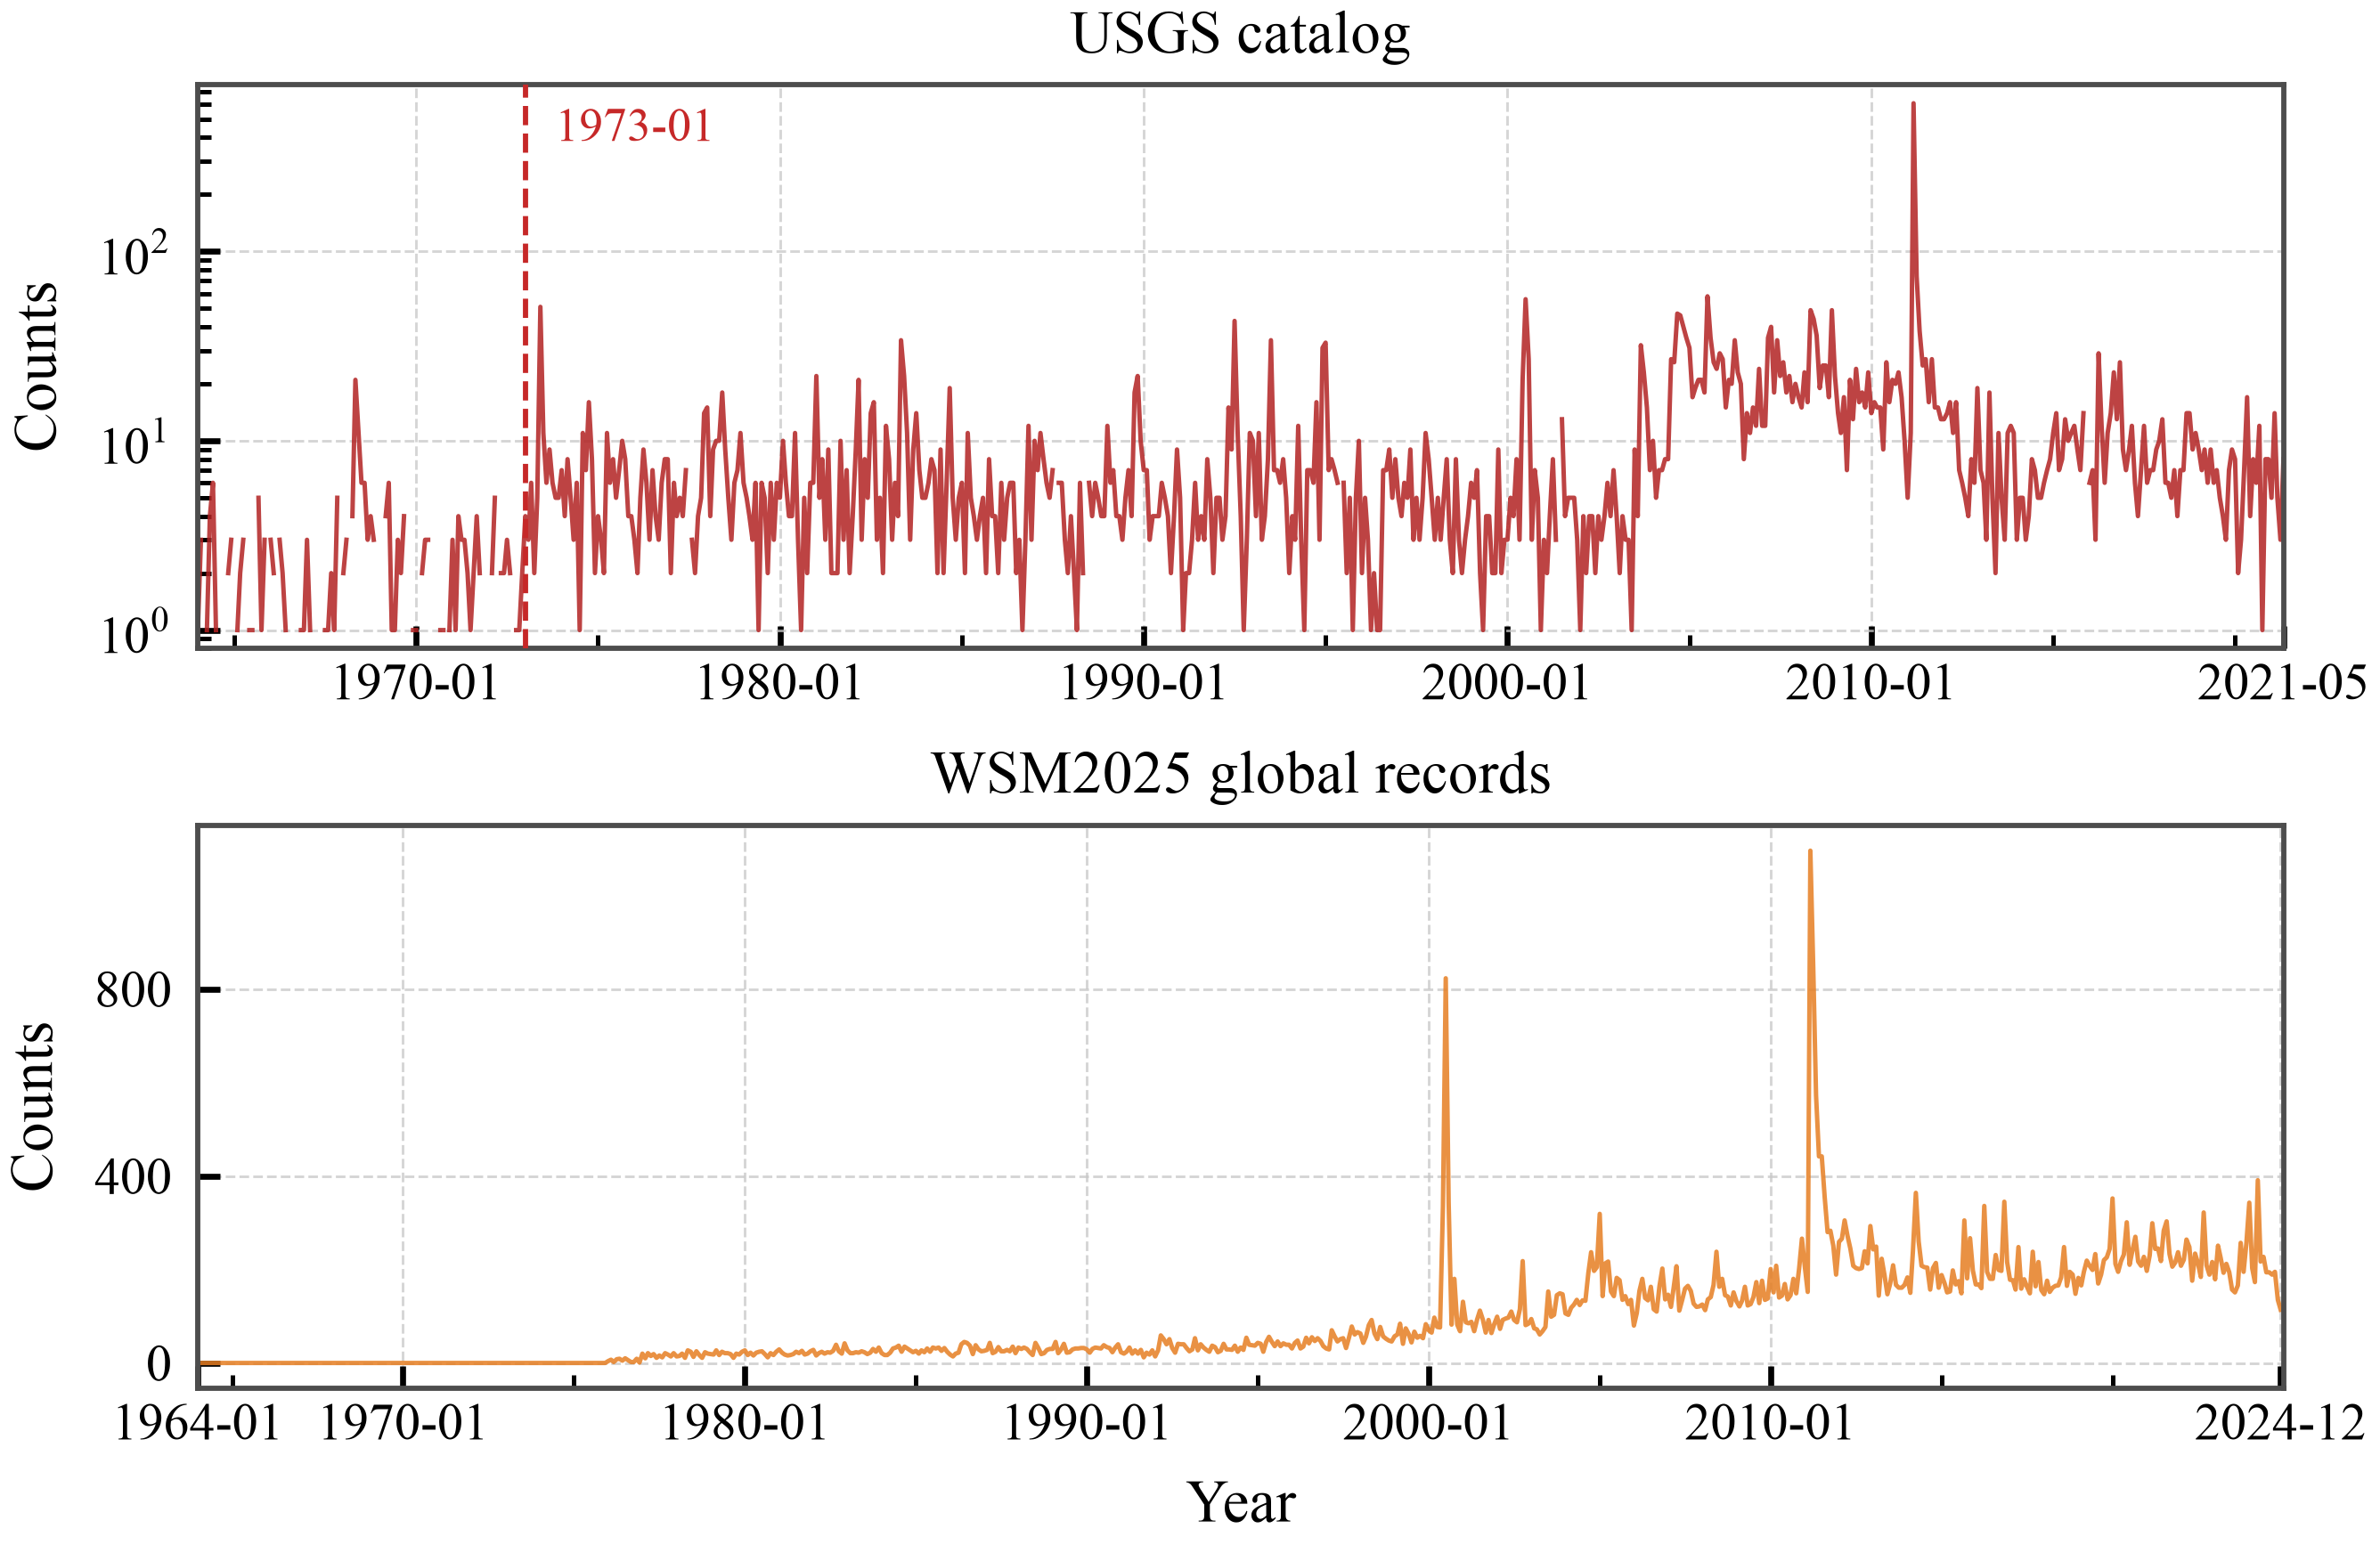

Data behind this chart, as committed beside it:
month, usgs_mw_ge_4_count, wsm_global_record_count
1964-01-01, 1.0, 0
1964-02-01, 3.0, 0
1964-03-01, 0.0, 0
1964-04-01, 1.0, 0
1964-05-01, 4.0, 0
1964-06-01, 6.0, 0
1964-07-01, 1.0, 0
1964-08-01, 0.0, 0
1964-09-01, 0.0, 0
1964-10-01, 0.0, 0
1964-11-01, 2.0, 0
1964-12-01, 3.0, 0
1965-01-01, 0.0, 0
1965-02-01, 1.0, 0
1965-03-01, 2.0, 0
1965-04-01, 3.0, 0
1965-05-01, 0.0, 0
1965-06-01, 1.0, 0
1965-07-01, 1.0, 0
1965-08-01, 0.0, 0
1965-09-01, 5.0, 0
1965-10-01, 1.0, 0
1965-11-01, 3.0, 0
1965-12-01, 0.0, 0
1966-01-01, 3.0, 0
1966-02-01, 2.0, 0
1966-03-01, 0.0, 0
1966-04-01, 3.0, 0
1966-05-01, 2.0, 0
1966-06-01, 1.0, 0
1966-07-01, 0.0, 0
1966-08-01, 1.0, 0
1966-09-01, 0.0, 0
1966-10-01, 0.0, 0
1966-11-01, 1.0, 0
1966-12-01, 1.0, 0
1967-01-01, 3.0, 0
1967-02-01, 1.0, 0
1967-03-01, 0.0, 0
1967-04-01, 0.0, 0
1967-05-01, 0.0, 0
1967-06-01, 0.0, 0
1967-07-01, 1.0, 0
1967-08-01, 1.0, 0
1967-09-01, 2.0, 0
1967-10-01, 1.0, 0
1967-11-01, 5.0, 0
1967-12-01, 0.0, 0
1968-01-01, 2.0, 0
1968-02-01, 3.0, 0
1968-03-01, 0.0, 0
1968-04-01, 4.0, 0
1968-05-01, 21.0, 0
1968-06-01, 11.0, 0
1968-07-01, 6.0, 0
1968-08-01, 6.0, 0
1968-09-01, 3.0, 0
1968-10-01, 4.0, 0
1968-11-01, 3.0, 0
1968-12-01, 0.0, 0
... 672 more rows
